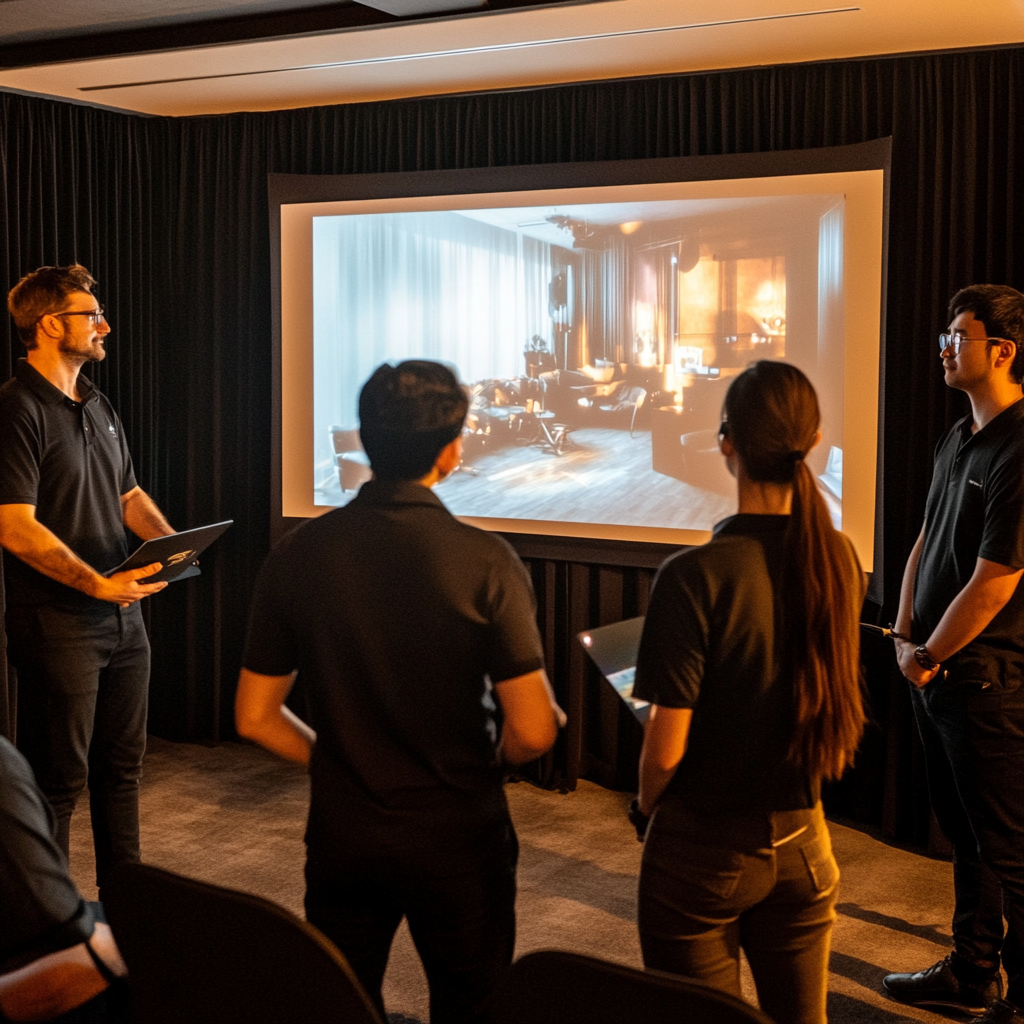
Generation parameters embedded in this image by Midjourney (PNG 'Description' text chunk):
four people in black shirts giving a presentation to a room full of people using a big projector image on the wall . --v 6.1 Job ID: bd5626ca-114b-49c2-b694-c9faabe65bc4